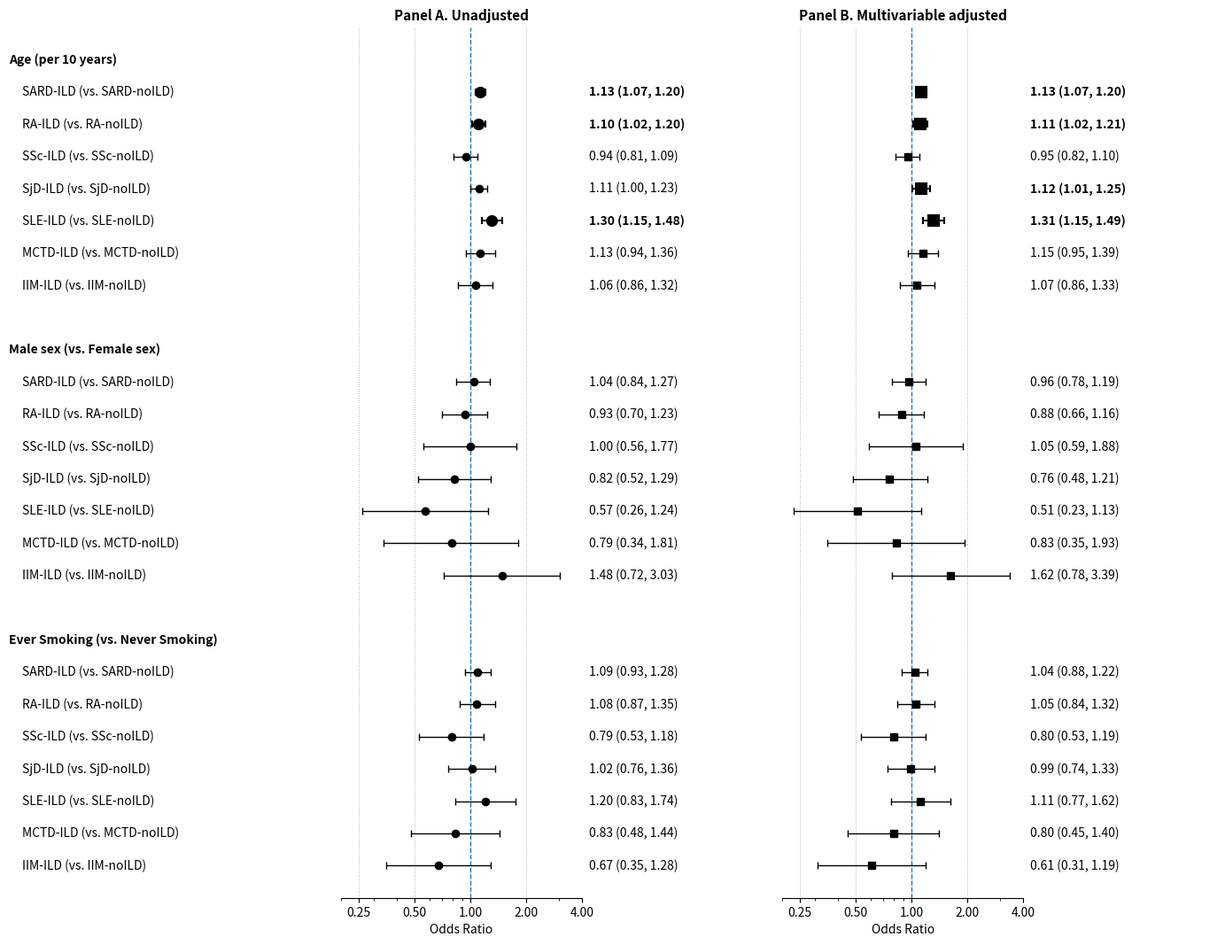

The matplotlib source for this figure:
import re
import numpy as np
import pandas as pd
import matplotlib as mpl
import matplotlib.pyplot as plt
from matplotlib.gridspec import GridSpec

# ============================================================
# Font settings (important for EPS/PDF)
# ============================================================
mpl.rcParams["ps.fonttype"] = 42
mpl.rcParams["pdf.fonttype"] = 42

# ============================================================
# Data
# ============================================================
rows = [
    ("Age (per 10 years)", "SARD-ILD (vs. SARD-noILD)", "1.13 (1.07, 1.20)", "1.13 (1.07, 1.20)"),
    ("Age (per 10 years)", "RA-ILD (vs. RA-noILD)",     "1.10 (1.02, 1.20)", "1.11 (1.02, 1.21)"),
    ("Age (per 10 years)", "SSc-ILD (vs. SSc-noILD)",   "0.94 (0.81, 1.09)", "0.95 (0.82, 1.10)"),
    ("Age (per 10 years)", "SjD-ILD (vs. SjD-noILD)",   "1.11 (1.00, 1.23)", "1.12 (1.01, 1.25)"),
    ("Age (per 10 years)", "SLE-ILD (vs. SLE-noILD)",   "1.30 (1.15, 1.48)", "1.31 (1.15, 1.49)"),
    ("Age (per 10 years)", "MCTD-ILD (vs. MCTD-noILD)", "1.13 (0.94, 1.36)", "1.15 (0.95, 1.39)"),
    ("Age (per 10 years)", "IIM-ILD (vs. IIM-noILD)",   "1.06 (0.86, 1.32)", "1.07 (0.86, 1.33)"),

    ("Male sex (vs. Female sex)", "SARD-ILD (vs. SARD-noILD)", "1.04 (0.84, 1.27)", "0.96 (0.78, 1.19)"),
    ("Male sex (vs. Female sex)", "RA-ILD (vs. RA-noILD)",     "0.93 (0.70, 1.23)", "0.88 (0.66, 1.16)"),
    ("Male sex (vs. Female sex)", "SSc-ILD (vs. SSc-noILD)",   "1.00 (0.56, 1.77)", "1.05 (0.59, 1.88)"),
    ("Male sex (vs. Female sex)", "SjD-ILD (vs. SjD-noILD)",   "0.82 (0.52, 1.29)", "0.76 (0.48, 1.21)"),
    ("Male sex (vs. Female sex)", "SLE-ILD (vs. SLE-noILD)",   "0.57 (0.26, 1.24)", "0.51 (0.23, 1.13)"),
    ("Male sex (vs. Female sex)", "MCTD-ILD (vs. MCTD-noILD)", "0.79 (0.34, 1.81)", "0.83 (0.35, 1.93)"),
    ("Male sex (vs. Female sex)", "IIM-ILD (vs. IIM-noILD)",   "1.48 (0.72, 3.03)", "1.62 (0.78, 3.39)"),

    ("Ever Smoking (vs. Never Smoking)", "SARD-ILD (vs. SARD-noILD)", "1.09 (0.93, 1.28)", "1.04 (0.88, 1.22)"),
    ("Ever Smoking (vs. Never Smoking)", "RA-ILD (vs. RA-noILD)",     "1.08 (0.87, 1.35)", "1.05 (0.84, 1.32)"),
    ("Ever Smoking (vs. Never Smoking)", "SSc-ILD (vs. SSc-noILD)",   "0.79 (0.53, 1.18)", "0.80 (0.53, 1.19)"),
    ("Ever Smoking (vs. Never Smoking)", "SjD-ILD (vs. SjD-noILD)",   "1.02 (0.76, 1.36)", "0.99 (0.74, 1.33)"),
    ("Ever Smoking (vs. Never Smoking)", "SLE-ILD (vs. SLE-noILD)",   "1.20 (0.83, 1.74)", "1.11 (0.77, 1.62)"),
    ("Ever Smoking (vs. Never Smoking)", "MCTD-ILD (vs. MCTD-noILD)", "0.83 (0.48, 1.44)", "0.80 (0.45, 1.40)"),
    ("Ever Smoking (vs. Never Smoking)", "IIM-ILD (vs. IIM-noILD)",   "0.67 (0.35, 1.28)", "0.61 (0.31, 1.19)"),
]

df = pd.DataFrame(rows, columns=["group", "label", "unadjusted", "adjusted"])

def parse_or_ci(s):
    m = re.match(r"([0-9.]+)\s*\(([0-9.]+),\s*([0-9.]+)\)", s)
    return float(m.group(1)), float(m.group(2)), float(m.group(3))

df[["u_or","u_lo","u_hi"]] = df["unadjusted"].apply(lambda x: pd.Series(parse_or_ci(x)))
df[["a_or","a_lo","a_hi"]] = df["adjusted"].apply(lambda x: pd.Series(parse_or_ci(x)))

def fmt(x): return f"{x:>4.2f}"
def fmt_ci(or_, lo, hi): return f"{fmt(or_)} ({fmt(lo)}, {fmt(hi)})"

df["u_txt"] = df.apply(lambda r: fmt_ci(r.u_or, r.u_lo, r.u_hi), axis=1)
df["a_txt"] = df.apply(lambda r: fmt_ci(r.a_or, r.a_lo, r.a_hi), axis=1)

group_order = df["group"].unique()

rows_out = []
for g in group_order:
    rows_out.append({"kind":"header","label":g})
    for _, r in df[df.group==g].iterrows():
        rows_out.append({"kind":"data", **r})
    rows_out.append({"kind":"space"})

plot_df = pd.DataFrame(rows_out[:-1])
plot_df["y"] = np.arange(len(plot_df))[::-1]
n = len(plot_df)

fig = plt.figure(figsize=(14.5, max(10, 0.42*n)))
gs = GridSpec(1,5,width_ratios=[3.5,2.6,2.0,2.6,2.0], wspace=0.03)

axL = fig.add_subplot(gs[0,0])
axU = fig.add_subplot(gs[0,1], sharey=axL)
axUt = fig.add_subplot(gs[0,2], sharey=axL)
axA = fig.add_subplot(gs[0,3], sharey=axL)
axAt = fig.add_subplot(gs[0,4], sharey=axL)

xmin, xmax = 0.2, 4.0

def hide(ax):
    ax.set_xlim(0,1); ax.set_ylim(-1,n); ax.axis("off")

def forest(ax,title):
    ax.set_xscale("log")
    ax.set_xlim(xmin,xmax)
    ax.set_ylim(-1,n)
    ax.axvline(1, ls="--", lw=1)
    ax.set_title(title, fontsize=11, fontweight="bold", pad=6)
    ax.set_yticks([])
    ax.set_xticks([0.25,0.5,1,2,4])
    ax.get_xaxis().set_major_formatter(plt.ScalarFormatter())
    ax.grid(axis="x", ls=":", lw=0.7)
    for s in ["top","right","left"]: ax.spines[s].set_visible(False)

hide(axL); hide(axUt); hide(axAt)
forest(axU,"Panel A. Unadjusted")
forest(axA,"Panel B. Multivariable adjusted")

for _, r in plot_df.iterrows():
    y = r.y

    if r.kind=="header":
        axL.text(0,y,r.label,fontweight="bold",va="center")
        continue
    if r.kind=="space": continue

    axL.text(0.04,y,r.label,va="center")

    u_sig = (r.u_lo > 1) or (r.u_hi < 1)
    a_sig = (r.a_lo > 1) or (r.a_hi < 1)

    axU.errorbar(
        r.u_or, y,
        xerr=[[r.u_or-r.u_lo],[r.u_hi-r.u_or]],
        fmt="o", color="black", capsize=3,
        markersize=8 if u_sig else 6,
        markeredgewidth=1.5 if u_sig else 1.0,
        elinewidth=1.5 if u_sig else 1.0
    )

    axA.errorbar(
        r.a_or, y,
        xerr=[[r.a_or-r.a_lo],[r.a_hi-r.a_or]],
        fmt="s", color="black", capsize=3,
        markersize=8 if a_sig else 6,
        markeredgewidth=1.5 if a_sig else 1.0,
        elinewidth=1.5 if a_sig else 1.0
    )

    axUt.text(
        0, y, r.u_txt,
        va="center", ha="left",
        fontweight="bold" if u_sig else "normal"
    )
    axAt.text(
        0, y, r.a_txt,
        va="center", ha="left",
        fontweight="bold" if a_sig else "normal"
    )

    axU.set_xlabel("Odds Ratio", fontsize=10)
    axA.set_xlabel("Odds Ratio", fontsize=10)

fig.subplots_adjust(left=0.04,right=0.98,top=0.95,bottom=0.05,wspace=0.03)

plt.savefig("forest_plot.eps", format="eps", dpi=600)
plt.savefig("forest_plot.pdf", bbox_inches="tight")
plt.savefig("forest_plot.png", dpi=600, bbox_inches="tight")

plt.show()
